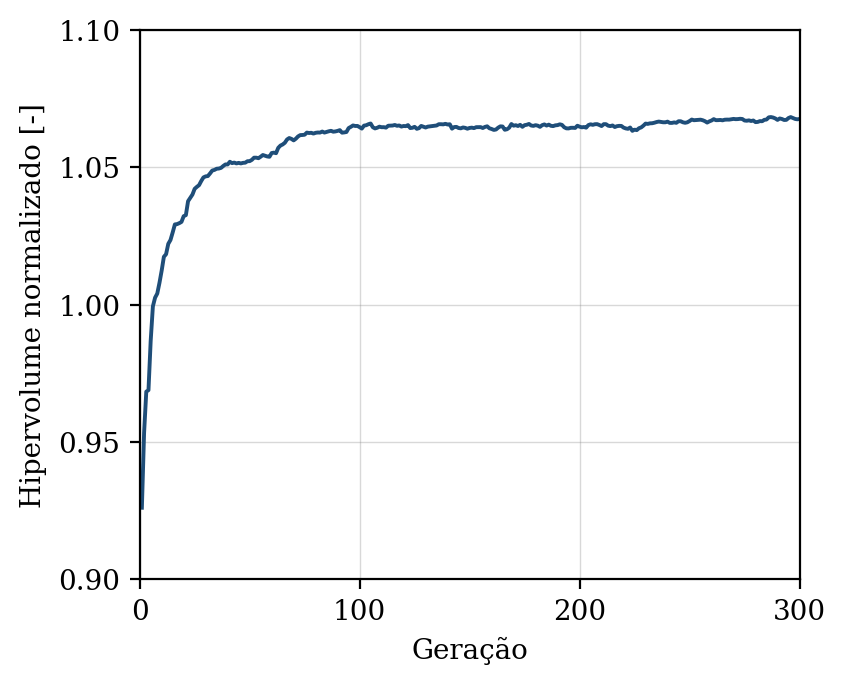

Source data for this figure (header and first rows):
geracao, hipervolume, n_solucoes, n_avaliacoes
1, 0.9261, 10, 50
2, 0.9533, 17, 100
3, 0.9683, 26, 150
4, 0.9689, 30, 200
5, 0.9868, 38, 250
6, 0.9994, 40, 300
7, 1.003, 46, 350
8, 1.004, 50, 400
9, 1.008, 50, 450
10, 1.012, 50, 500
11, 1.017, 50, 550
12, 1.018, 50, 600
13, 1.022, 50, 650
14, 1.024, 50, 700
15, 1.026, 50, 750
16, 1.029, 50, 800
17, 1.029, 50, 850
18, 1.03, 50, 900
19, 1.03, 50, 950
20, 1.032, 50, 1000
21, 1.033, 50, 1050
22, 1.038, 50, 1100
23, 1.039, 50, 1150
24, 1.04, 50, 1200
25, 1.042, 50, 1250
26, 1.043, 50, 1300
27, 1.044, 50, 1350
28, 1.045, 50, 1400
29, 1.046, 50, 1450
30, 1.047, 50, 1500
31, 1.047, 50, 1550
32, 1.048, 50, 1600
33, 1.049, 50, 1650
34, 1.049, 50, 1700
35, 1.049, 50, 1750
36, 1.05, 50, 1800
37, 1.05, 50, 1850
38, 1.051, 50, 1900
39, 1.051, 50, 1950
40, 1.051, 50, 2000
41, 1.052, 50, 2050
42, 1.052, 50, 2100
43, 1.052, 50, 2150
44, 1.051, 50, 2200
45, 1.052, 50, 2250
46, 1.051, 50, 2300
47, 1.052, 50, 2350
48, 1.052, 50, 2400
49, 1.052, 50, 2450
50, 1.052, 50, 2500
51, 1.053, 50, 2550
52, 1.054, 50, 2600
53, 1.054, 50, 2650
54, 1.053, 50, 2700
55, 1.054, 50, 2750
56, 1.054, 50, 2800
57, 1.054, 50, 2850
58, 1.054, 50, 2900
59, 1.054, 50, 2950
60, 1.055, 50, 3000
... 240 more rows
